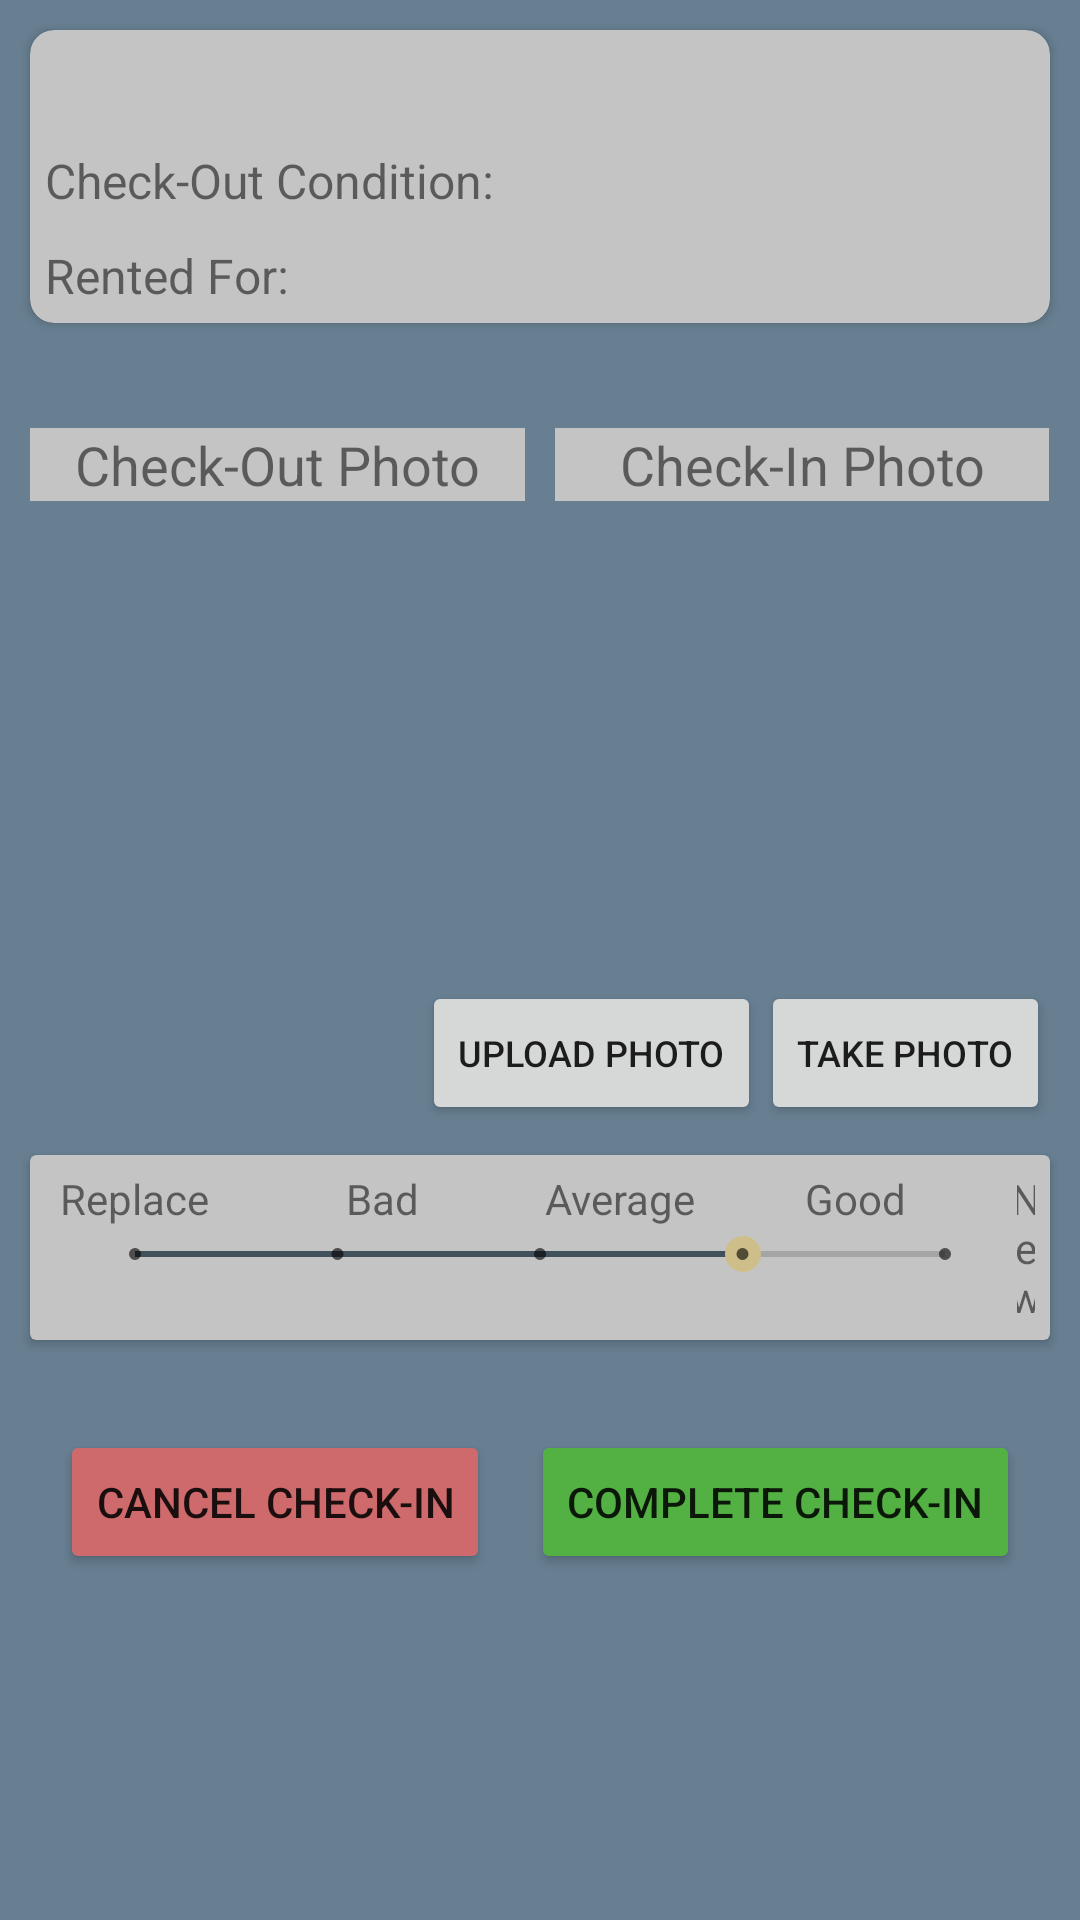

The Android layout XML behind this screen, and the referenced resources:
<!-- AndroidManifest.xml: application theme AppTheme -->
<!-- res/layout/check_in.xml -->
<?xml version="1.0" encoding="utf-8"?>
<RelativeLayout xmlns:android="http://schemas.android.com/apk/res/android"
    xmlns:app="http://schemas.android.com/apk/res-auto"
    xmlns:tools="http://schemas.android.com/tools"
    android:layout_width="match_parent"
    android:layout_height="match_parent"
    android:layout_centerInParent="false"
    android:id="@+id/rental_checkin_layout"
    android:background="@color/colorBlue">

    <androidx.cardview.widget.CardView
        android:id="@+id/gear_summary"
        android:layout_width="match_parent"
        android:layout_height="wrap_content"
        android:layout_alignParentTop="true"
        android:backgroundTint="@color/colorGrey"
        app:cardCornerRadius="8dp"
        android:layout_margin="10dp">

        <RelativeLayout
            android:layout_width="match_parent"
            android:layout_height="match_parent">

            <TextView
                android:id="@+id/gear_name_text_view"
                android:layout_width="match_parent"
                android:layout_height="wrap_content"
                android:layout_centerHorizontal="true"
                android:textAlignment="center"
                android:textSize="18sp"
                android:layout_margin="5dp"/>

            <TextView
                android:id="@+id/check_out_condition_text_view"
                android:layout_width="match_parent"
                android:layout_height="wrap_content"
                android:layout_below="@id/gear_name_text_view"
                android:text="@string/check_out_condition"
                android:textSize="16sp"
                android:layout_margin="5dp"/>

            <TextView
                android:id="@+id/rent_duration_text_view"
                android:layout_width="match_parent"
                android:layout_height="wrap_content"
                android:layout_below="@id/check_out_condition_text_view"
                android:text="@string/rent_duration"
                android:textSize="16sp"
                android:layout_margin="5dp"/>

        </RelativeLayout>
    </androidx.cardview.widget.CardView>

    <TableLayout
        android:id="@+id/photo_view"
        android:layout_width="match_parent"
        android:layout_height="wrap_content"
        android:layout_below="@id/gear_summary"
        android:layout_centerInParent="true"
        android:layout_marginTop="25dp"
        android:stretchColumns="0,1">

        <TableRow
            android:layout_width="match_parent"
            android:layout_height="wrap_content"
            android:layout_weight="0"
            android:orientation="horizontal">

            <TextView
                android:layout_width="wrap_content"
                android:layout_height="wrap_content"
                android:layout_marginStart="10dp"
                android:layout_marginEnd="5dp"
                android:background="@color/colorGrey"
                android:gravity="center"
                android:text="@string/check_out_photo"
                android:textSize="18sp" />

            <TextView
                android:layout_width="wrap_content"
                android:layout_height="wrap_content"
                android:layout_columnWeight="0"
                android:layout_marginStart="5dp"
                android:layout_marginEnd="10dp"
                android:background="@color/colorGrey"
                android:gravity="center"
                android:text="@string/check_in_photo"
                android:textSize="18sp" />
        </TableRow>

        <TableRow android:layout_marginTop="10dp">

            <ImageView
                android:id="@+id/check_out_photo"
                android:layout_width="150dp"
                android:layout_height="150dp"
                android:scaleType="fitCenter"
                app:srcCompat="@drawable/ic_gear"
                android:contentDescription="photo_from_check_out" />

            <ImageView
                android:id="@+id/check_in_photo"
                android:layout_width="150dp"
                android:layout_height="150dp"
                android:scaleType="fitCenter"
                app:srcCompat="@drawable/ic_gear"
                android:contentDescription="photo_from_check_in">

            </ImageView>
        </TableRow>
    </TableLayout>

    <Button
        android:id="@+id/upload_photo"
        android:layout_width="wrap_content"
        android:layout_height="wrap_content"
        android:layout_below="@id/photo_view"
        android:text="@string/upload_photo"
        android:textSize="12sp"
        android:layout_toLeftOf="@id/take_photo"/>

    <Button
        android:id="@+id/take_photo"
        android:layout_width="wrap_content"
        android:layout_height="wrap_content"
        android:layout_below="@id/photo_view"
        android:text="@string/take_photo"
        android:textSize="12sp"
        android:layout_alignEnd="@id/photo_view"
        android:layout_marginRight="10dp"/>



    <androidx.cardview.widget.CardView
        android:id="@+id/check_in_rating"
        android:layout_width="wrap_content"
        android:layout_height="wrap_content"
        android:layout_below="@id/upload_photo"
        android:layout_marginStart="10dp"
        android:layout_marginTop="10dp"
        android:layout_marginEnd="10dp"
        android:layout_marginBottom="10dp"
        android:backgroundTint="@color/colorGrey">

        <RelativeLayout
            android:layout_width="wrap_content"
            android:layout_height="wrap_content"
            android:layout_margin="5dp"
            tools:ignore="RtlSymmetry">

            <TextView
                android:id="@+id/replace_text_view"
                android:layout_width="75dp"
                android:layout_height="wrap_content"
                android:layout_alignParentStart="true"
                android:paddingStart="5dp"
                android:text="@string/condition_replace" />

            <TextView
                android:id="@+id/bad_text_view"
                android:layout_width="75dp"
                android:layout_height="wrap_content"
                android:layout_toEndOf="@id/replace_text_view"
                android:text="@string/condition_bad"
                android:textAlignment="center" />

            <TextView
                android:id="@+id/average_text_view"
                android:layout_width="75dp"
                android:layout_height="wrap_content"
                android:layout_toEndOf="@id/bad_text_view"
                android:paddingStart="8dp"
                android:text="@string/condition_average"
                android:textAlignment="center" />

            <TextView
                android:id="@+id/good_text_view"
                android:layout_width="75dp"
                android:layout_height="wrap_content"
                android:layout_toEndOf="@id/average_text_view"
                android:paddingStart="15dp"
                android:text="@string/condition_good"
                android:textAlignment="center" />

            <TextView
                android:id="@+id/new_text_view"
                android:layout_width="100dp"
                android:layout_height="wrap_content"
                android:layout_alignParentEnd="true"
                android:layout_toEndOf="@id/good_text_view"
                android:paddingStart="24dp"
                android:text="@string/condition_new"
                android:textAlignment="center" />


            <SeekBar
                android:id="@+id/seekBar"
                style="@style/Widget.AppCompat.SeekBar.Discrete"
                android:layout_width="match_parent"
                android:layout_height="wrap_content"
                android:layout_below="@id/replace_text_view"
                android:max="4"
                android:paddingStart="30dp"
                android:paddingEnd="30dp"
                android:progress="3"
                android:progressTint="@color/colorDarkBlue" />
        </RelativeLayout>

    </androidx.cardview.widget.CardView>

    <Button
        android:id="@+id/cancel_check_in_button"
        android:layout_width="wrap_content"
        android:layout_height="wrap_content"
        android:layout_below="@id/check_in_rating"
        android:layout_alignParentStart="true"
        android:layout_marginStart="20dp"
        android:layout_marginTop="20dp"
        android:layout_marginEnd="20dp"
        android:layout_marginBottom="20dp"
        android:backgroundTint="@color/colorRed"
        android:text="@string/cancel_check_in"
        android:textAlignment="center" />

    <Button
        android:id="@+id/complete_check_in_button"
        android:layout_width="wrap_content"
        android:layout_height="wrap_content"
        android:layout_below="@id/check_in_rating"
        android:layout_alignParentEnd="true"
        android:layout_marginStart="20dp"
        android:layout_marginTop="20dp"
        android:layout_marginEnd="20dp"
        android:layout_marginBottom="20dp"
        android:backgroundTint="@color/colorGreen"
        android:text="@string/complete_check_in"
        android:textAlignment="center" />

</RelativeLayout>
<!-- resources referenced by this layout -->
<resources>
  <color name="colorBlue">#677F91</color>
  <color name="colorDarkBlue">#40515C</color>
  <color name="colorGreen">#53B144</color>
  <color name="colorGrey">#C4C4C4</color>
  <color name="colorRed">#CF6A6C</color>
  <string name="cancel_check_in">Cancel Check-In</string>
  <string name="check_in_photo">Check-In Photo</string>
  <string name="check_out_condition">Check-Out Condition:</string>
  <string name="check_out_photo">Check-Out Photo</string>
  <string name="complete_check_in">Complete Check-In</string>
  <string name="condition_average">Average</string>
  <string name="condition_bad">Bad</string>
  <string name="condition_good">Good</string>
  <string name="condition_new">New</string>
  <string name="condition_replace">Replace</string>
  <string name="rent_duration">Rented For:</string>
  <string name="take_photo">Take Photo</string>
  <string name="upload_photo">Upload Photo</string>
  <style name="AppTheme" parent="Theme.AppCompat.Light.DarkActionBar">
          
          <item name="colorPrimary">@color/colorPrimary</item>
          <item name="colorPrimaryDark">@color/colorPrimaryDark</item>
          <item name="colorAccent">@color/colorAccent</item>
      </style>
  <color name="colorPrimary">#94A899</color>
  <color name="colorPrimaryDark">#809685</color>
  <color name="colorAccent">#CEBF8A</color>
</resources>
